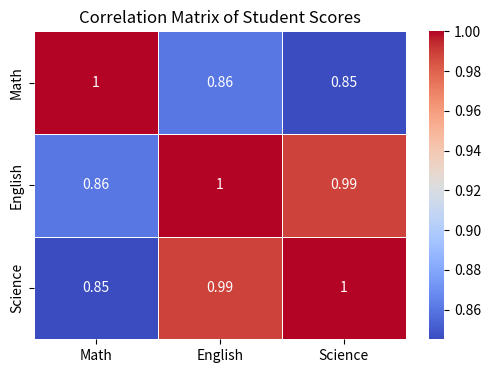
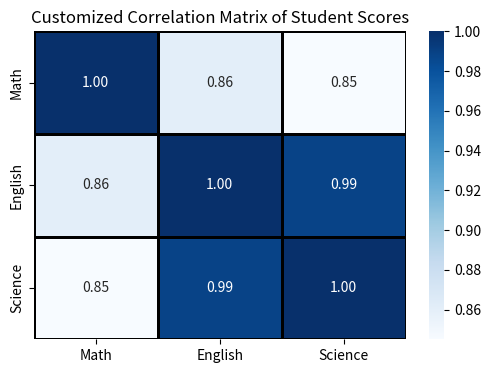
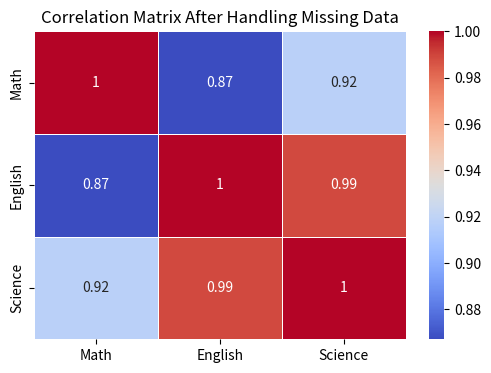

These charts were generated, in order, by the following Python code:
import pandas as pd
import seaborn as sns
import matplotlib.pyplot as plt


# Student scores in three subjects
data = {
    'Math': [88, 92, 80, 89, 78],
    'English': [85, 87, 82, 91, 76],
    'Science': [90, 92, 88, 95, 80]
}

df = pd.DataFrame(data)
print("Original Data:\n", df)


correlation_matrix = df.corr()
print("\nCorrelation Matrix:\n", correlation_matrix)


plt.figure(figsize=(6, 4))
sns.heatmap(correlation_matrix, annot=True, cmap='coolwarm', linewidths=0.5)
plt.title('Correlation Matrix of Student Scores')
plt.show()


plt.figure(figsize=(6, 4))
sns.heatmap(
    correlation_matrix,
    annot=True,
    cmap='Blues',
    linewidths=1,
    linecolor='black',
    fmt='.2f'
)
plt.title('Customized Correlation Matrix of Student Scores')
plt.show()


df.loc[2, 'Math'] = None  # Set 3rd student's Math score to NaN
print("\nData with Missing Value:\n", df)


# Impute missing values with the mean of each column
df.fillna(df.mean(), inplace=True)
print("\nData After Imputation:\n", df)


# Recalculate correlation
correlation_matrix = df.corr()

# Replot the heatmap
plt.figure(figsize=(6, 4))
sns.heatmap(
    correlation_matrix,
    annot=True,
    cmap='coolwarm',
    linewidths=0.5
)
plt.title('Correlation Matrix After Handling Missing Data')
plt.show()
